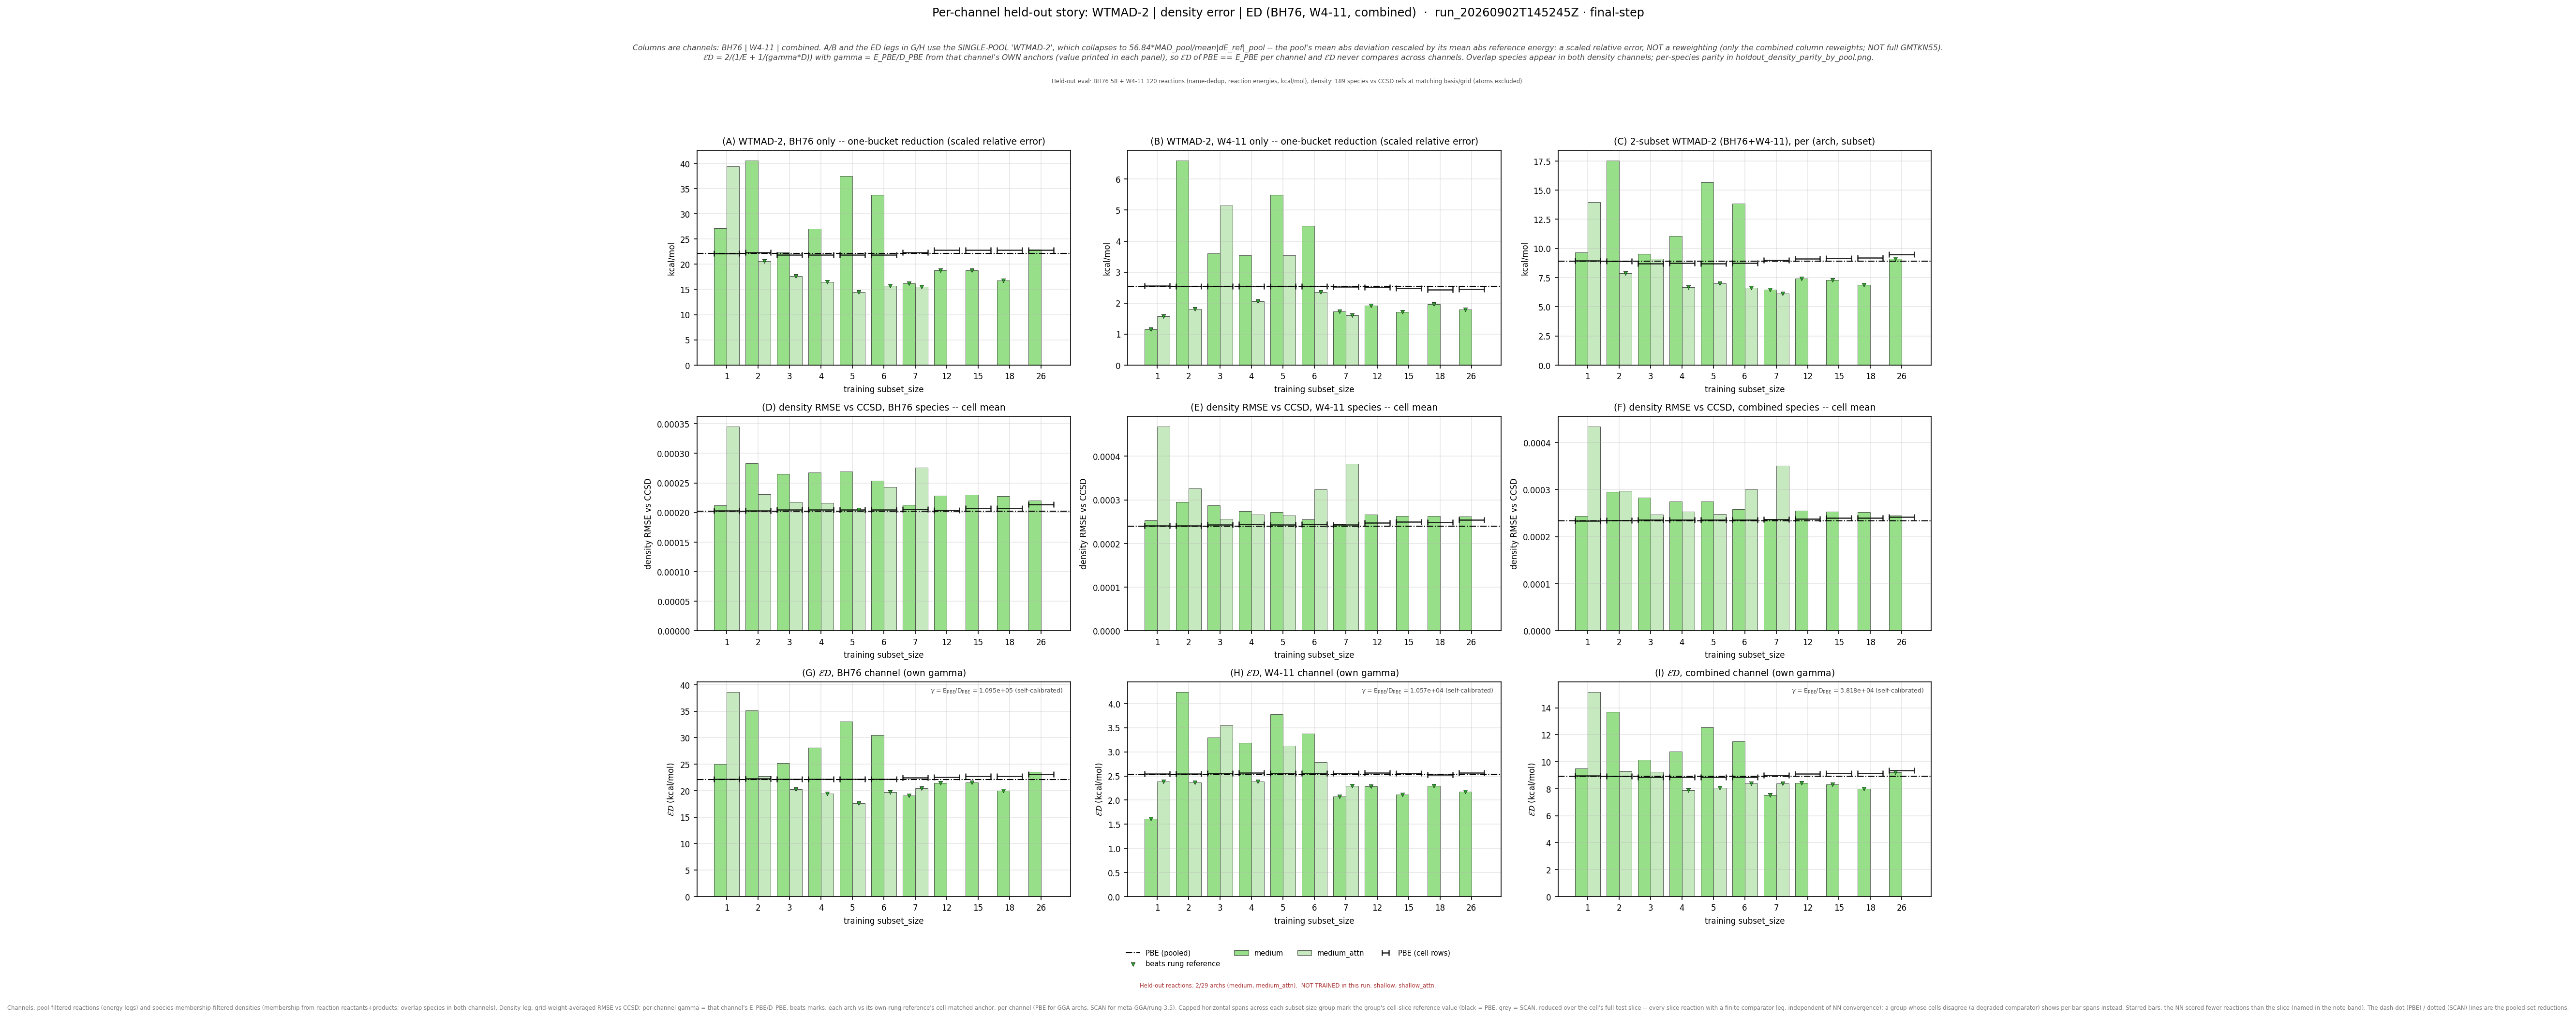

Source data for this figure (header and first rows):
leg, arch, subset_size, n_reactions, n_density_species, E_kcalmol, D_rmse, gamma, gammaD_kcalmol, ED_kcalmol, E_pbe_kcalmol, D_pbe_rmse, ED_pbe_kcalmol, beats_pbe, E_scan_kcalmol, D_scan_rmse, ED_scan_kcalmol, beats_scan, ED_pbe_cell_kcalmol, ED_scan_cell_kcalmol, n_reactions_slice, D_insample_rmse, n_insample_species
bh76_wtmad2, medium, 1, 58, 66, 27.15, 0.0002117, 109475, 23.17, 25.01, 22.11, 0.000202, 22.11, False, , , , , 22.17, , 58, , 
bh76_wtmad2, medium, 2, 57, 64, 40.54, 0.0002836, 109475, 31.05, 35.17, 22.11, 0.000202, 22.11, False, , , , , 22.26, , 57, , 
bh76_wtmad2, medium, 3, 56, 62, 22.29, 0.0002652, 109475, 29.03, 25.21, 22.11, 0.000202, 22.11, False, , , , , 22.17, , 56, , 
bh76_wtmad2, medium, 4, 56, 62, 27.04, 0.0002673, 109475, 29.27, 28.11, 22.11, 0.000202, 22.11, False, , , , , 22.17, , 56, , 
bh76_wtmad2, medium, 5, 56, 62, 37.52, 0.0002693, 109475, 29.48, 33.02, 22.11, 0.000202, 22.11, False, , , , , 22.17, , 56, , 
bh76_wtmad2, medium, 6, 56, 62, 33.74, 0.0002536, 109475, 27.76, 30.46, 22.11, 0.000202, 22.11, False, , , , , 22.17, , 56, , 
bh76_wtmad2, medium, 7, 57, 61, 16.22, 0.0002128, 109475, 23.29, 19.12, 22.11, 0.000202, 22.11, True, , , , , 22.43, , 57, , 
bh76_wtmad2, medium, 12, 55, 59, 18.82, 0.0002287, 109475, 25.04, 21.49, 22.11, 0.000202, 22.11, True, , , , , 22.58, , 55, , 
bh76_wtmad2, medium, 15, 55, 56, 18.76, 0.00023, 109475, 25.17, 21.5, 22.11, 0.000202, 22.11, True, , , , , 22.77, , 55, , 
bh76_wtmad2, medium, 18, 55, 56, 16.75, 0.0002273, 109475, 24.88, 20.02, 22.11, 0.000202, 22.11, True, , , , , 22.77, , 55, , 
bh76_wtmad2, medium, 26, 55, 51, 22.93, 0.0002207, 109475, 24.16, 23.53, 22.11, 0.000202, 22.11, False, , , , , 23.09, , 55, , 
bh76_wtmad2, medium_attn, 1, 58, 66, 39.42, 0.0003457, 109475, 37.84, 38.62, 22.11, 0.000202, 22.11, False, , , , , 22.17, , 58, , 
bh76_wtmad2, medium_attn, 2, 57, 64, 20.64, 0.0002308, 109475, 25.27, 22.72, 22.11, 0.000202, 22.11, False, , , , , 22.26, , 57, , 
bh76_wtmad2, medium_attn, 3, 56, 62, 17.59, 0.0002176, 109475, 23.82, 20.23, 22.11, 0.000202, 22.11, True, , , , , 22.17, , 56, , 
bh76_wtmad2, medium_attn, 4, 56, 62, 16.47, 0.000216, 109475, 23.65, 19.42, 22.11, 0.000202, 22.11, True, , , , , 22.17, , 56, , 
bh76_wtmad2, medium_attn, 5, 56, 62, 14.47, 0.000205, 109475, 22.44, 17.6, 22.11, 0.000202, 22.11, True, , , , , 22.17, , 56, , 
bh76_wtmad2, medium_attn, 6, 56, 62, 15.7, 0.0002428, 109475, 26.58, 19.74, 22.11, 0.000202, 22.11, True, , , , , 22.17, , 56, , 
bh76_wtmad2, medium_attn, 7, 57, 61, 15.49, 0.0002761, 109475, 30.23, 20.48, 22.11, 0.000202, 22.11, True, , , , , 22.43, , 57, , 
w411_wtmad2, medium, 1, 119, 119, 1.157, 0.0002527, 10571, 2.671, 1.615, 2.536, 0.0002399, 2.536, True, , , , , 2.548, , 119, , 
w411_wtmad2, medium, 2, 120, 118, 6.597, 0.0002953, 10571, 3.122, 4.238, 2.536, 0.0002399, 2.536, False, , , , , 2.544, , 120, , 
w411_wtmad2, medium, 3, 120, 117, 3.608, 0.0002878, 10571, 3.043, 3.302, 2.536, 0.0002399, 2.536, False, , , , , 2.55, , 120, , 
w411_wtmad2, medium, 4, 119, 116, 3.538, 0.0002743, 10571, 2.9, 3.187, 2.536, 0.0002399, 2.536, False, , , , , 2.561, , 119, , 
w411_wtmad2, medium, 5, 120, 117, 5.494, 0.0002724, 10571, 2.879, 3.779, 2.536, 0.0002399, 2.536, False, , , , , 2.55, , 120, , 
w411_wtmad2, medium, 6, 119, 116, 4.489, 0.0002556, 10571, 2.702, 3.374, 2.536, 0.0002399, 2.536, False, , , , , 2.559, , 119, , 
w411_wtmad2, medium, 7, 118, 115, 1.729, 0.0002446, 10571, 2.586, 2.073, 2.536, 0.0002399, 2.536, True, , , , , 2.551, , 118, , 
w411_wtmad2, medium, 12, 114, 109, 1.918, 0.0002666, 10571, 2.819, 2.283, 2.536, 0.0002399, 2.536, True, , , , , 2.562, , 114, , 
w411_wtmad2, medium, 15, 113, 107, 1.708, 0.0002631, 10571, 2.782, 2.116, 2.536, 0.0002399, 2.536, True, , , , , 2.558, , 113, , 
w411_wtmad2, medium, 18, 111, 106, 1.962, 0.0002627, 10571, 2.777, 2.299, 2.536, 0.0002399, 2.536, True, , , , , 2.524, , 111, , 
w411_wtmad2, medium, 26, 104, 101, 1.798, 0.0002616, 10571, 2.765, 2.179, 2.536, 0.0002399, 2.536, True, , , , , 2.563, , 104, , 
w411_wtmad2, medium_attn, 1, 119, 119, 1.57, 0.0004686, 10571, 4.953, 2.385, 2.536, 0.0002399, 2.536, True, , , , , 2.548, , 119, , 
w411_wtmad2, medium_attn, 2, 120, 118, 1.801, 0.0003262, 10571, 3.448, 2.366, 2.536, 0.0002399, 2.536, True, , , , , 2.544, , 120, , 
w411_wtmad2, medium_attn, 3, 120, 117, 5.146, 0.0002563, 10571, 2.709, 3.55, 2.536, 0.0002399, 2.536, False, , , , , 2.55, , 120, , 
w411_wtmad2, medium_attn, 4, 119, 116, 2.06, 0.0002666, 10571, 2.818, 2.38, 2.536, 0.0002399, 2.536, True, , , , , 2.561, , 119, , 
w411_wtmad2, medium_attn, 5, 120, 117, 3.538, 0.0002645, 10571, 2.796, 3.124, 2.536, 0.0002399, 2.536, False, , , , , 2.55, , 120, , 
w411_wtmad2, medium_attn, 6, 119, 116, 2.349, 0.0003245, 10571, 3.43, 2.788, 2.536, 0.0002399, 2.536, False, , , , , 2.559, , 119, , 
w411_wtmad2, medium_attn, 7, 118, 115, 1.602, 0.0003823, 10571, 4.041, 2.294, 2.536, 0.0002399, 2.536, True, , , , , 2.551, , 118, , 
combined_wtmad2, medium, 1, 177, 188, 9.674, 0.0002443, 38179, 9.329, 9.498, 8.915, 0.0002335, 8.915, False, , , , , 8.948, , 177, , 
combined_wtmad2, medium, 2, 177, 186, 17.53, 0.0002949, 38179, 11.26, 13.71, 8.915, 0.0002335, 8.915, False, , , , , 8.926, , 177, , 
combined_wtmad2, medium, 3, 176, 184, 9.551, 0.0002831, 38179, 10.81, 10.14, 8.915, 0.0002335, 8.915, False, , , , , 8.84, , 176, , 
combined_wtmad2, medium, 4, 175, 183, 11.06, 0.000275, 38179, 10.5, 10.77, 8.915, 0.0002335, 8.915, False, , , , , 8.875, , 175, , 
combined_wtmad2, medium, 5, 176, 184, 15.68, 0.0002744, 38179, 10.47, 12.56, 8.915, 0.0002335, 8.915, False, , , , , 8.84, , 176, , 
combined_wtmad2, medium, 6, 175, 183, 13.85, 0.0002581, 38179, 9.855, 11.52, 8.915, 0.0002335, 8.915, False, , , , , 8.874, , 175, , 
combined_wtmad2, medium, 7, 175, 181, 6.448, 0.0002376, 38179, 9.07, 7.537, 8.915, 0.0002335, 8.915, True, , , , , 9.002, , 175, , 
combined_wtmad2, medium, 12, 169, 175, 7.42, 0.0002555, 38179, 9.755, 8.429, 8.915, 0.0002335, 8.915, True, , , , , 9.099, , 169, , 
combined_wtmad2, medium, 15, 168, 171, 7.291, 0.0002532, 38179, 9.668, 8.313, 8.915, 0.0002335, 8.915, True, , , , , 9.149, , 168, , 
combined_wtmad2, medium, 18, 166, 170, 6.862, 0.0002522, 38179, 9.629, 8.014, 8.915, 0.0002335, 8.915, True, , , , , 9.162, , 166, , 
combined_wtmad2, medium, 26, 159, 164, 9.107, 0.0002451, 38179, 9.358, 9.231, 8.915, 0.0002335, 8.915, True, , , , , 9.358, , 159, , 
combined_wtmad2, medium_attn, 1, 177, 188, 13.97, 0.0004345, 38179, 16.59, 15.17, 8.915, 0.0002335, 8.915, False, , , , , 8.948, , 177, , 
combined_wtmad2, medium_attn, 2, 177, 186, 7.868, 0.0002975, 38179, 11.36, 9.296, 8.915, 0.0002335, 8.915, False, , , , , 8.926, , 177, , 
combined_wtmad2, medium_attn, 3, 176, 184, 9.104, 0.0002468, 38179, 9.424, 9.261, 8.915, 0.0002335, 8.915, False, , , , , 8.84, , 176, , 
combined_wtmad2, medium_attn, 4, 175, 183, 6.67, 0.0002529, 38179, 9.654, 7.89, 8.915, 0.0002335, 8.915, True, , , , , 8.875, , 175, , 
combined_wtmad2, medium_attn, 5, 176, 184, 7.017, 0.0002476, 38179, 9.452, 8.054, 8.915, 0.0002335, 8.915, True, , , , , 8.84, , 176, , 
combined_wtmad2, medium_attn, 6, 175, 183, 6.622, 0.0003, 38179, 11.46, 8.393, 8.915, 0.0002335, 8.915, True, , , , , 8.874, , 175, , 
combined_wtmad2, medium_attn, 7, 175, 181, 6.125, 0.0003505, 38179, 13.38, 8.403, 8.915, 0.0002335, 8.915, True, , , , , 9.002, , 175, , 
